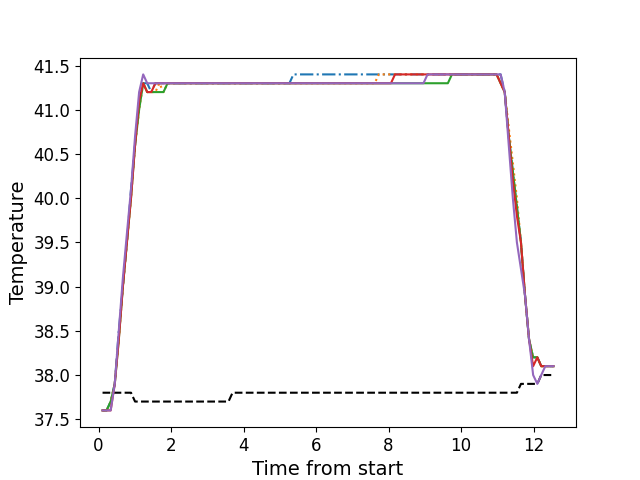

Source data for this figure (header and first rows):
, times, neutral, z1, z2, z3, z4, z5
0, 0.111, 37.8, 37.6, 37.6, 37.6, 37.6, 37.6
1, 0.223, 37.8, 37.6, 37.6, 37.6, 37.6, 37.6
2, 0.3352, 37.8, 37.7, 37.7, 37.7, 37.6, 37.6
3, 0.448, 37.8, 37.9, 37.9, 37.9, 37.9, 37.9
4, 0.559, 37.8, 38.5, 38.4, 38.4, 38.4, 38.5
5, 0.672, 37.8, 39.0, 39.0, 39.0, 39.0, 39.1
6, 0.783, 37.8, 39.5, 39.5, 39.5, 39.5, 39.6
7, 0.896, 37.8, 40.1, 40.0, 40.0, 40.0, 40.1
8, 1.008, 37.7, 40.6, 40.6, 40.6, 40.6, 40.7
9, 1.12, 37.7, 41.1, 41.0, 41.0, 41.1, 41.2
10, 1.232, 37.7, 41.3, 41.3, 41.3, 41.3, 41.4
11, 1.343, 37.7, 41.3, 41.2, 41.2, 41.2, 41.3
12, 1.456, 37.7, 41.2, 41.2, 41.2, 41.2, 41.3
13, 1.568, 37.7, 41.3, 41.2, 41.2, 41.3, 41.3
14, 1.68, 37.7, 41.3, 41.3, 41.2, 41.3, 41.3
15, 1.792, 37.7, 41.3, 41.2, 41.2, 41.3, 41.3
16, 1.904, 37.7, 41.3, 41.3, 41.3, 41.3, 41.3
17, 2.017, 37.7, 41.3, 41.3, 41.3, 41.3, 41.3
18, 2.128, 37.7, 41.3, 41.3, 41.3, 41.3, 41.3
19, 2.24, 37.7, 41.3, 41.3, 41.3, 41.3, 41.3
20, 2.352, 37.7, 41.3, 41.3, 41.3, 41.3, 41.3
21, 2.464, 37.7, 41.3, 41.3, 41.3, 41.3, 41.3
22, 2.576, 37.7, 41.3, 41.3, 41.3, 41.3, 41.3
23, 2.688, 37.7, 41.3, 41.3, 41.3, 41.3, 41.3
24, 2.8, 37.7, 41.3, 41.3, 41.3, 41.3, 41.3
25, 2.912, 37.7, 41.3, 41.3, 41.3, 41.3, 41.3
26, 3.025, 37.7, 41.3, 41.3, 41.3, 41.3, 41.3
27, 3.137, 37.7, 41.3, 41.3, 41.3, 41.3, 41.3
28, 3.249, 37.7, 41.3, 41.3, 41.3, 41.3, 41.3
29, 3.361, 37.7, 41.3, 41.3, 41.3, 41.3, 41.3
30, 3.473, 37.7, 41.3, 41.3, 41.3, 41.3, 41.3
31, 3.585, 37.7, 41.3, 41.3, 41.3, 41.3, 41.3
32, 3.697, 37.8, 41.3, 41.3, 41.3, 41.3, 41.3
33, 3.809, 37.8, 41.3, 41.3, 41.3, 41.3, 41.3
34, 3.921, 37.8, 41.3, 41.3, 41.3, 41.3, 41.3
35, 4.033, 37.8, 41.3, 41.3, 41.3, 41.3, 41.3
36, 4.146, 37.8, 41.3, 41.3, 41.3, 41.3, 41.3
37, 4.257, 37.8, 41.3, 41.3, 41.3, 41.3, 41.3
38, 4.369, 37.8, 41.3, 41.3, 41.3, 41.3, 41.3
39, 4.481, 37.8, 41.3, 41.3, 41.3, 41.3, 41.3
40, 4.594, 37.8, 41.3, 41.3, 41.3, 41.3, 41.3
41, 4.706, 37.8, 41.3, 41.3, 41.3, 41.3, 41.3
42, 4.818, 37.8, 41.3, 41.3, 41.3, 41.3, 41.3
43, 4.93, 37.8, 41.3, 41.3, 41.3, 41.3, 41.3
44, 5.042, 37.8, 41.3, 41.3, 41.3, 41.3, 41.3
45, 5.155, 37.8, 41.3, 41.3, 41.3, 41.3, 41.3
46, 5.266, 37.8, 41.3, 41.3, 41.3, 41.3, 41.3
47, 5.378, 37.8, 41.4, 41.3, 41.3, 41.3, 41.3
48, 5.49, 37.8, 41.4, 41.3, 41.3, 41.3, 41.3
49, 5.603, 37.8, 41.4, 41.3, 41.3, 41.3, 41.3
50, 5.714, 37.8, 41.4, 41.3, 41.3, 41.3, 41.3
51, 5.827, 37.8, 41.4, 41.3, 41.3, 41.3, 41.3
52, 5.939, 37.8, 41.4, 41.3, 41.3, 41.3, 41.3
53, 6.051, 37.8, 41.4, 41.3, 41.3, 41.3, 41.3
54, 6.163, 37.8, 41.4, 41.3, 41.3, 41.3, 41.3
55, 6.275, 37.8, 41.4, 41.3, 41.3, 41.3, 41.3
56, 6.387, 37.8, 41.4, 41.3, 41.3, 41.3, 41.3
57, 6.499, 37.8, 41.4, 41.3, 41.3, 41.3, 41.3
58, 6.611, 37.8, 41.4, 41.3, 41.3, 41.3, 41.3
59, 6.723, 37.8, 41.4, 41.3, 41.3, 41.3, 41.3
... 52 more rows
